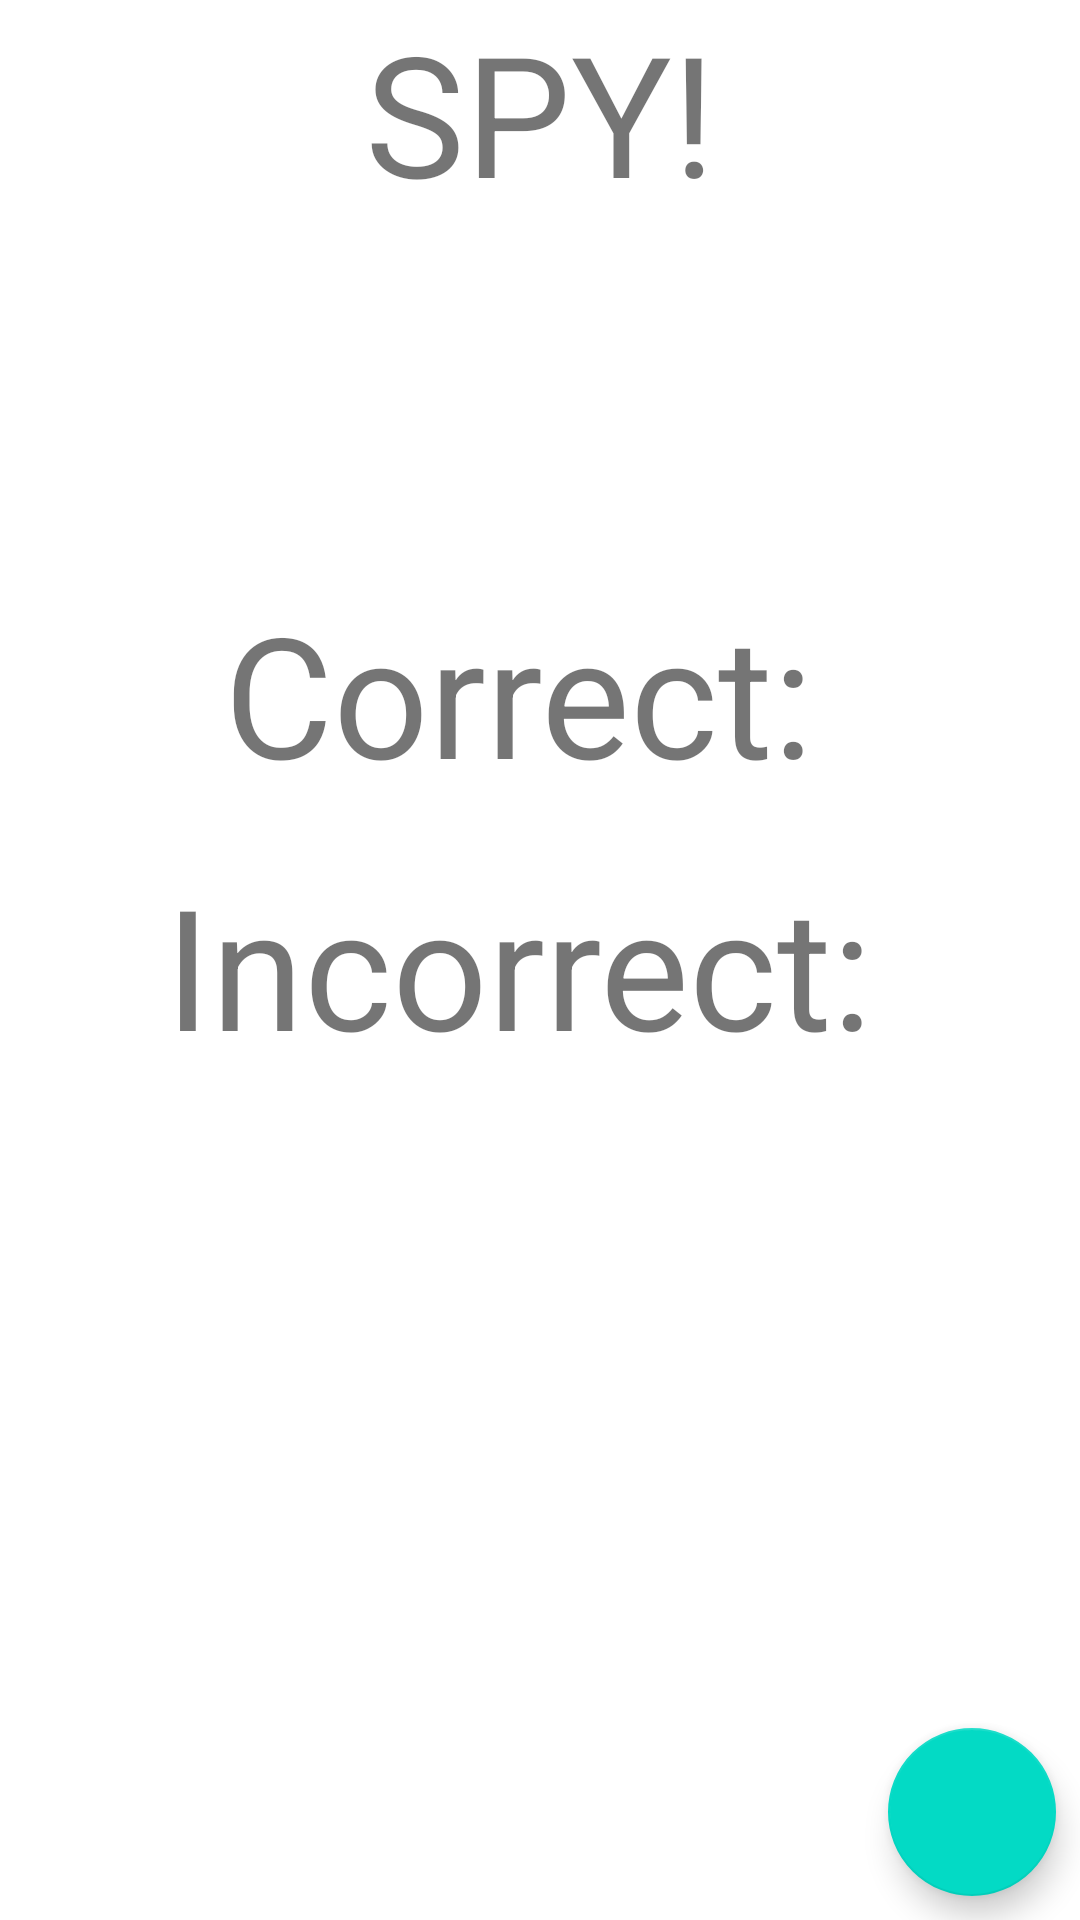

This screen was rendered from an Android layout file. Write that file and the resources it references.
<!-- AndroidManifest.xml: application theme Theme.SpyGame -->
<!-- res/layout/activity_game_over.xml -->
<?xml version="1.0" encoding="utf-8"?>

<androidx.constraintlayout.widget.ConstraintLayout xmlns:android="http://schemas.android.com/apk/res/android"
    xmlns:app="http://schemas.android.com/apk/res-auto"
    xmlns:tools="http://schemas.android.com/tools"
    android:layout_width="match_parent"
    android:layout_height="match_parent"
    tools:context=".GameOver">

    <com.google.android.material.floatingactionbutton.FloatingActionButton
        android:id="@+id/goHome"
        android:layout_width="wrap_content"
        android:layout_height="wrap_content"
        android:layout_marginEnd="8dp"
        android:layout_marginBottom="8dp"
        android:textAlignment="center"
        app:layout_constraintBottom_toBottomOf="parent"
        app:layout_constraintEnd_toEndOf="parent"
        app:srcCompat="@drawable/ic_baseline_home_24" />

    <TextView
        android:id="@+id/numberCorrect"
        android:layout_width="wrap_content"
        android:layout_height="wrap_content"
        android:layout_marginTop="119dp"
        android:text="Correct: "
        android:textSize="56sp"
        app:layout_constraintEnd_toEndOf="parent"
        app:layout_constraintStart_toStartOf="parent"
        app:layout_constraintTop_toBottomOf="@+id/spy" />

    <TextView
        android:id="@+id/numberIncorrect"
        android:layout_width="wrap_content"
        android:layout_height="wrap_content"
        android:layout_marginTop="16dp"
        android:text="Incorrect: "
        android:textSize="56sp"
        app:layout_constraintEnd_toEndOf="parent"
        app:layout_constraintStart_toStartOf="parent"
        app:layout_constraintTop_toBottomOf="@+id/numberCorrect" />

    <TextView
        android:id="@+id/spy"
        android:layout_width="wrap_content"
        android:layout_height="wrap_content"
        android:text="SPY!"
        android:textSize="56sp"
        app:layout_constraintBottom_toTopOf="@+id/numberCorrect"
        app:layout_constraintEnd_toEndOf="parent"
        app:layout_constraintStart_toStartOf="parent"
        app:layout_constraintTop_toTopOf="parent" />


</androidx.constraintlayout.widget.ConstraintLayout>
<!-- resources referenced by this layout -->
<resources>
  <style name="Theme.SpyGame" parent="Theme.MaterialComponents.DayNight.DarkActionBar">
          
          <item name="colorPrimary">@color/purple_500</item>
          <item name="colorPrimaryVariant">@color/purple_700</item>
          <item name="colorOnPrimary">@color/white</item>
          
          <item name="colorSecondary">@color/teal_200</item>
          <item name="colorSecondaryVariant">@color/teal_700</item>
          <item name="colorOnSecondary">@color/black</item>
          
          <item name="android:statusBarColor" tools:targetApi="l">?attr/colorPrimaryVariant</item>
          
      </style>
  <color name="purple_500">#FF6200EE</color>
  <color name="purple_700">#FF3700B3</color>
  <color name="white">#FFFFFF</color>
  <color name="teal_200">#FF03DAC5</color>
  <color name="teal_700">#FF018786</color>
  <color name="black">#000000</color>
</resources>
